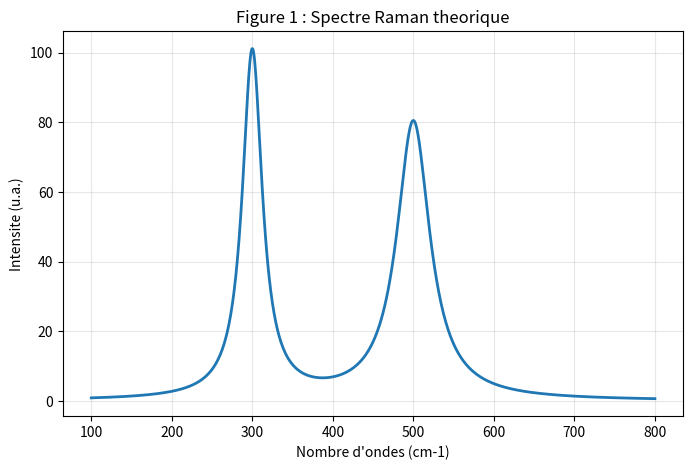
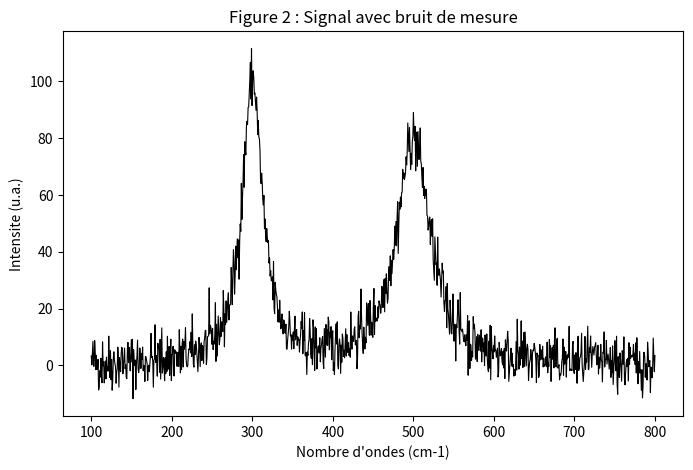
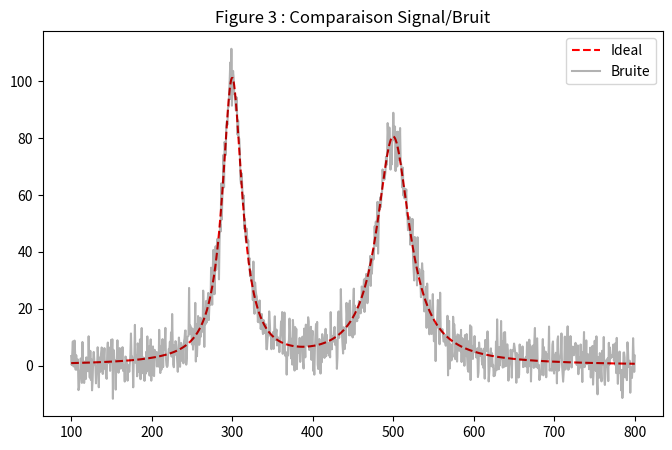
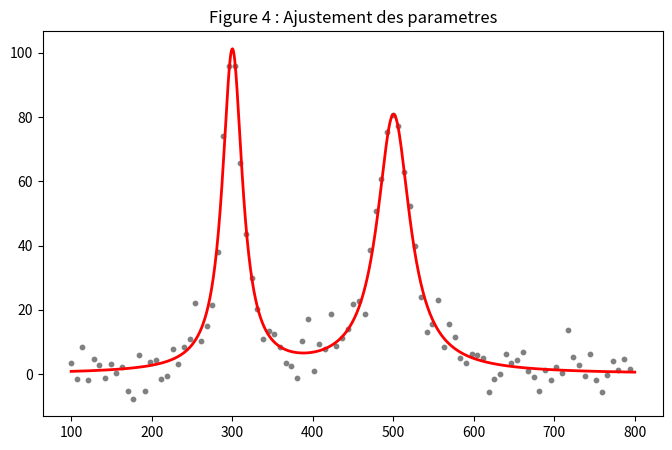
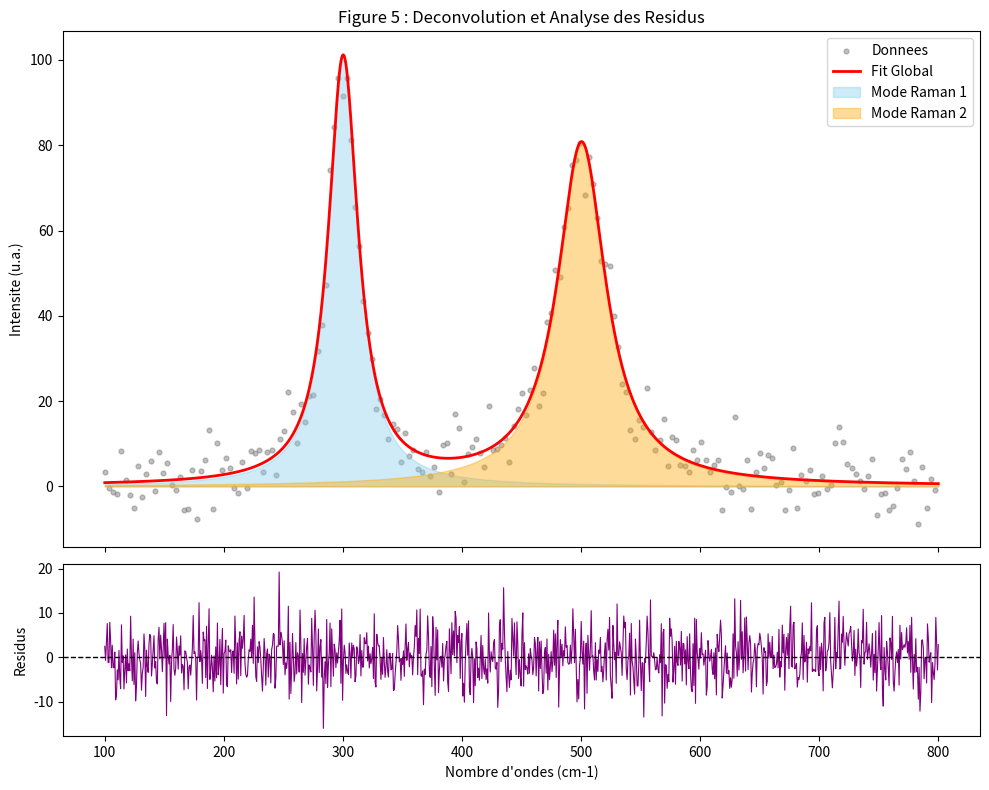

Python code for these plots, in order:
# -*- coding: utf-8 -*-
"""
Created on Wed Apr  8 00:18:39 2026

@author: PC
"""

import numpy as np
import matplotlib.pyplot as plt
from scipy.optimize import curve_fit

# ============================================================
# 1. MODÈLE PHYSIQUE
# ============================================================

def lorentz(x, x0, gamma, A):
    return A * gamma**2 / ((x - x0)**2 + gamma**2)

def multi_lorentz(x, *params):
    y = np.zeros_like(x)
    for i in range(0, len(params), 3):
        y += lorentz(x, params[i], params[i+1], params[i+2])
    return y

# ============================================================
# 2. GÉNÉRATION DES DONNÉES
# ============================================================

x = np.linspace(100, 800, 1000)
real_params = [300, 15, 100, 500, 25, 80] 

y_clean = multi_lorentz(x, *real_params)

np.random.seed(42) 
noise = np.random.normal(0, 5, len(x))
y_noisy = y_clean + noise

# ============================================================
# 3. CALCUL DES INCERTITUDES (FIT)
# ============================================================

p0 = [290, 10, 90, 510, 20, 70]
popt, pcov = curve_fit(multi_lorentz, x, y_noisy, p0=p0)
perr = np.sqrt(np.diag(pcov))

print("\n" + "="*45)
print("     RESULTATS AVEC CALCUL INCERTITUDE      ")
print("="*45)
for i in range(0, len(popt), 3):
    n = i//3 + 1
    print(f"Pic {n} :")
    print(f"  -> Position  = {popt[i]:.3f} +/- {perr[i]:.3f} cm-1")
    print(f"  -> Largeur   = {popt[i+1]:.3f} +/- {perr[i+1]:.3f} cm-1")
    print(f"  -> Amplitude = {popt[i+2]:.3f} +/- {perr[i+2]:.3f} u.a.")
    print("-" * 45)

# ============================================================
# 4. GÉNÉRATION DES 5 FIGURES (S'AFFICHENT TOUTES)
# ============================================================

plt.rcParams.update({'font.size': 10})

# --- FIGURE 1 ---
plt.figure(1, figsize=(8, 5))
plt.plot(x, y_clean, color='tab:blue', lw=2)
plt.title("Figure 1 : Spectre Raman theorique")
plt.xlabel("Nombre d'ondes (cm-1)")
plt.ylabel("Intensite (u.a.)")
plt.grid(alpha=0.3)
plt.savefig("Figure_1.png", dpi=300)

# --- FIGURE 2 ---
plt.figure(2, figsize=(8, 5))
plt.plot(x, y_noisy, color='black', lw=0.8)
plt.title("Figure 2 : Signal avec bruit de mesure")
plt.xlabel("Nombre d'ondes (cm-1)")
plt.ylabel("Intensite (u.a.)")
plt.savefig("Figure_2.png", dpi=300)

# --- FIGURE 3 ---
plt.figure(3, figsize=(8, 5))
plt.plot(x, y_clean, 'r--', label="Ideal")
plt.plot(x, y_noisy, 'k-', alpha=0.3, label="Bruite")
plt.legend()
plt.title("Figure 3 : Comparaison Signal/Bruit")
plt.savefig("Figure_3.png", dpi=300)

# --- FIGURE 4 ---
plt.figure(4, figsize=(8, 5))
plt.scatter(x[::10], y_noisy[::10], s=10, color='gray', label="Mesures")
plt.plot(x, multi_lorentz(x, *popt), 'r-', lw=2, label="Fit")
plt.title("Figure 4 : Ajustement des parametres")
plt.savefig("Figure_4.png", dpi=300)

# --- FIGURE 5 (COMPOSITE) ---
fig5, (ax1, ax2) = plt.subplots(2, 1, figsize=(10, 8), sharex=True, 
                                 gridspec_kw={'height_ratios': [3, 1]})
plt.figure(5)

ax1.scatter(x[::5], y_noisy[::5], s=12, color='gray', alpha=0.5, label="Donnees")
ax1.plot(x, multi_lorentz(x, *popt), color='red', lw=2, label="Fit Global")

colors = ['skyblue', 'orange']
for i in range(0, len(popt), 3):
    ax1.fill_between(x, lorentz(x, *popt[i:i+3]), alpha=0.4, 
                    color=colors[i//3], label=f"Mode Raman {i//3 + 1}")
ax1.set_ylabel("Intensite (u.a.)")
ax1.set_title("Figure 5 : Deconvolution et Analyse des Residus")
ax1.legend(loc='upper right')

residuals = y_noisy - multi_lorentz(x, *popt)
ax2.plot(x, residuals, color='purple', lw=0.8) 
ax2.axhline(0, color='black', lw=1, ls='--')
ax2.set_ylabel("Residus")
ax2.set_xlabel("Nombre d'ondes (cm-1)")

plt.tight_layout()
plt.subplots_adjust(hspace=0.05)
plt.savefig("Figure_5.png", dpi=300)

# Affiche tout à la fin
plt.show()

# print("\nSucces : Les 5 fenetres doivent etre ouvertes et les fichiers enregistres.")
